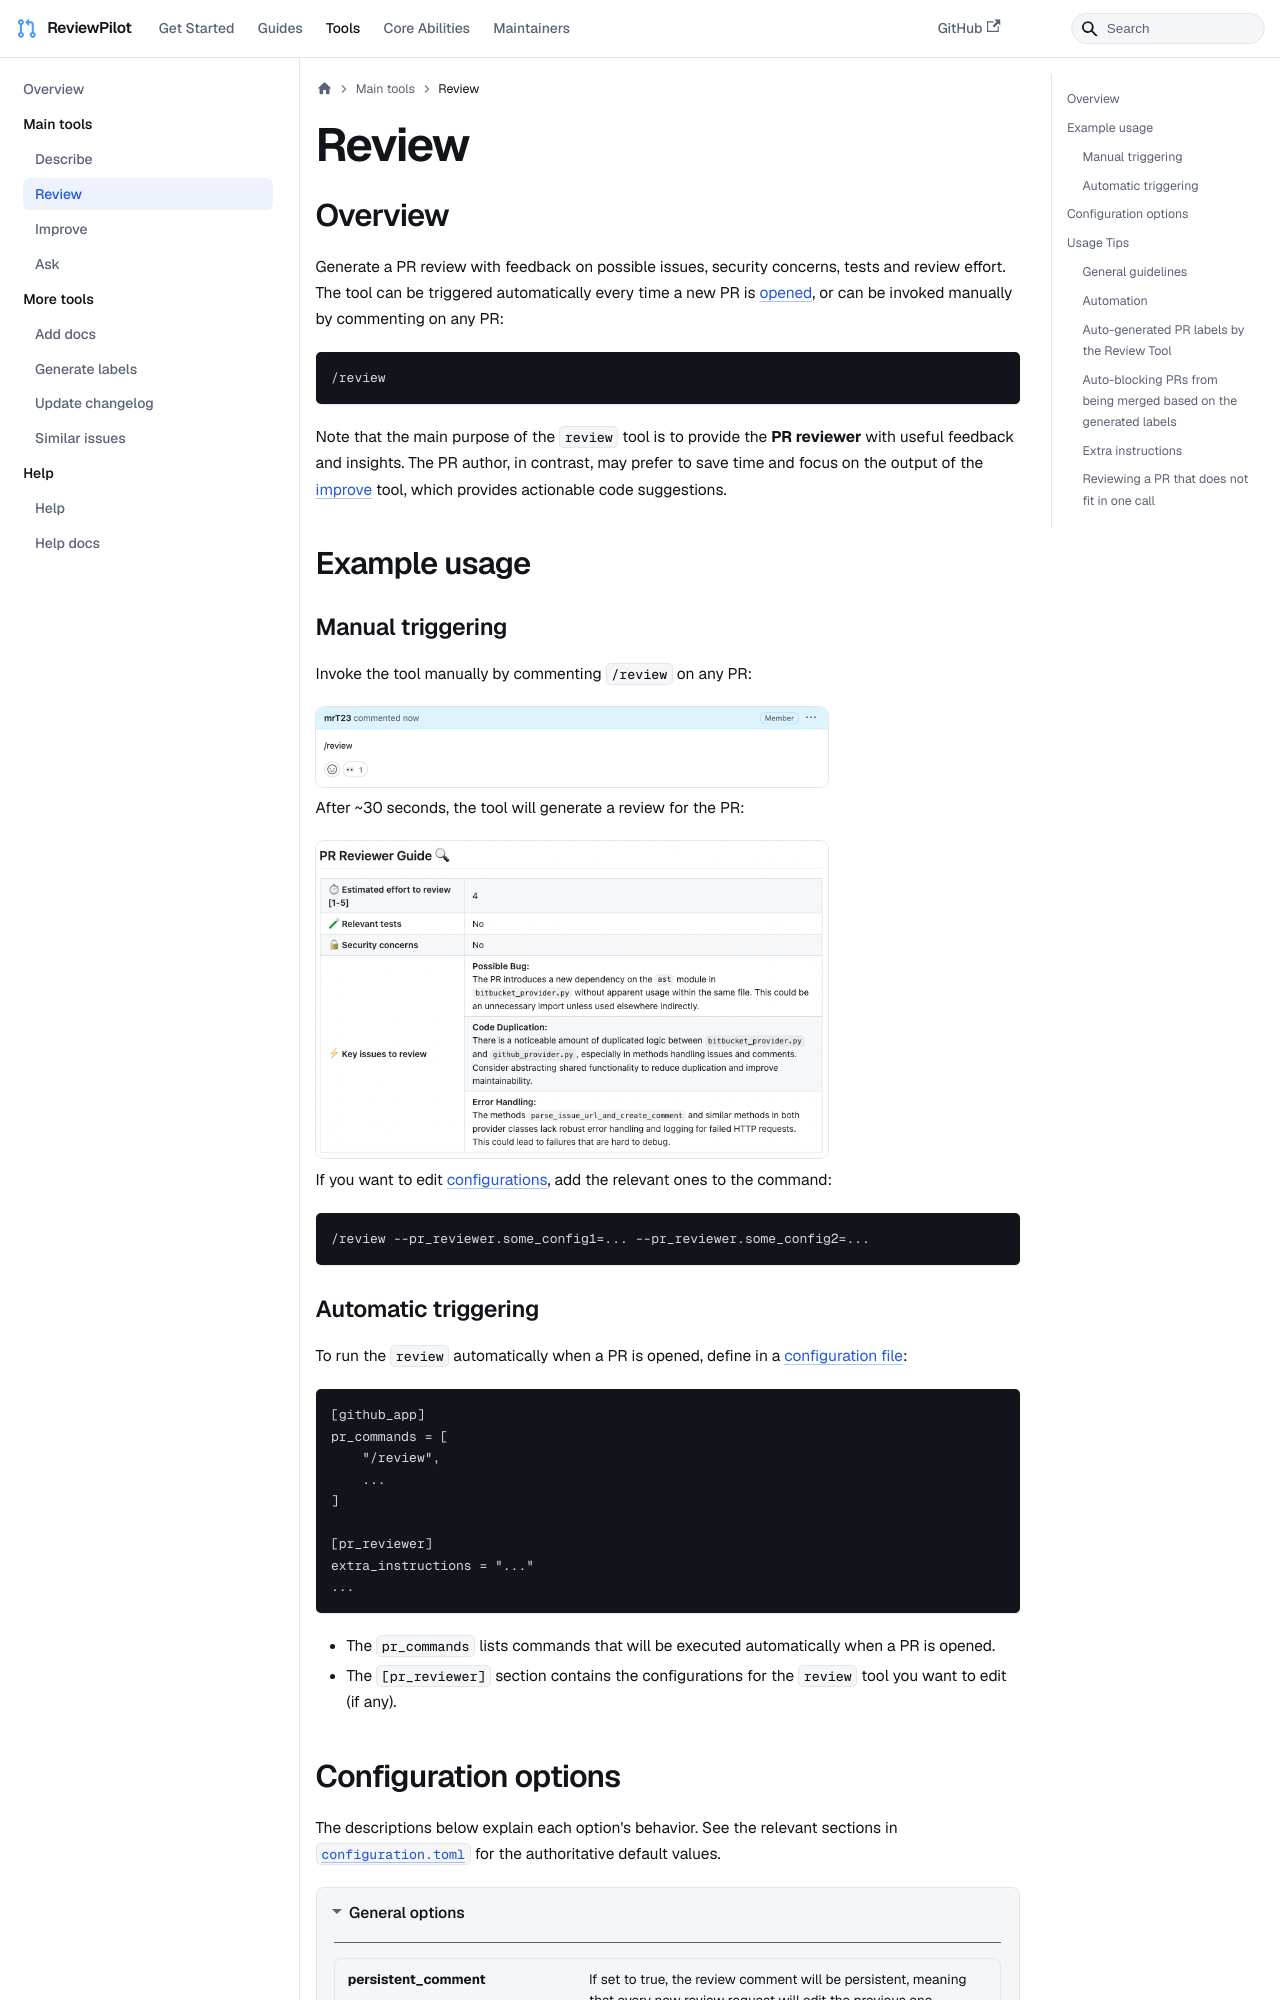

repository: sansuiyi/ReviewPilot · page: tools/review/index.html · generator: docusaurus

---
title: "Review"
sidebar_position: 3
---

## Overview

Generate a PR review with feedback on possible issues, security concerns, tests and review effort.
<br>
The tool can be triggered automatically every time a new PR is [opened](../usage-guide/automations_and_usage.md#github-app-automatic-tools-when-a-new-pr-is-opened), or can be invoked manually by commenting on any PR:

```
/review
```

Note that the main purpose of the `review` tool is to provide the **PR reviewer** with useful feedback and insights. The PR author, in contrast, may prefer to save time and focus on the output of the [improve](./improve.mdx) tool, which provides actionable code suggestions.

## Example usage

### Manual triggering

Invoke the tool manually by commenting `/review` on any PR:

<img src="/img/review_comment.png" alt="review comment" width="512" />

After ~30 seconds, the tool will generate a review for the PR:

<img src="/img/review3.png" alt="review" width="512" />

If you want to edit [configurations](#configuration-options), add the relevant ones to the command:

```
/review --pr_reviewer.some_config1=... --pr_reviewer.some_config2=...
```

### Automatic triggering

To run the `review` automatically when a PR is opened, define in a [configuration file](../usage-guide/configuration_options.md#local-configuration-file):

```
[github_app]
pr_commands = [
    "/review",
    ...
]

[pr_reviewer]
extra_instructions = "..."
...
```

- The `pr_commands` lists commands that will be executed automatically when a PR is opened.
- The `[pr_reviewer]` section contains the configurations for the `review` tool you want to edit (if any).
